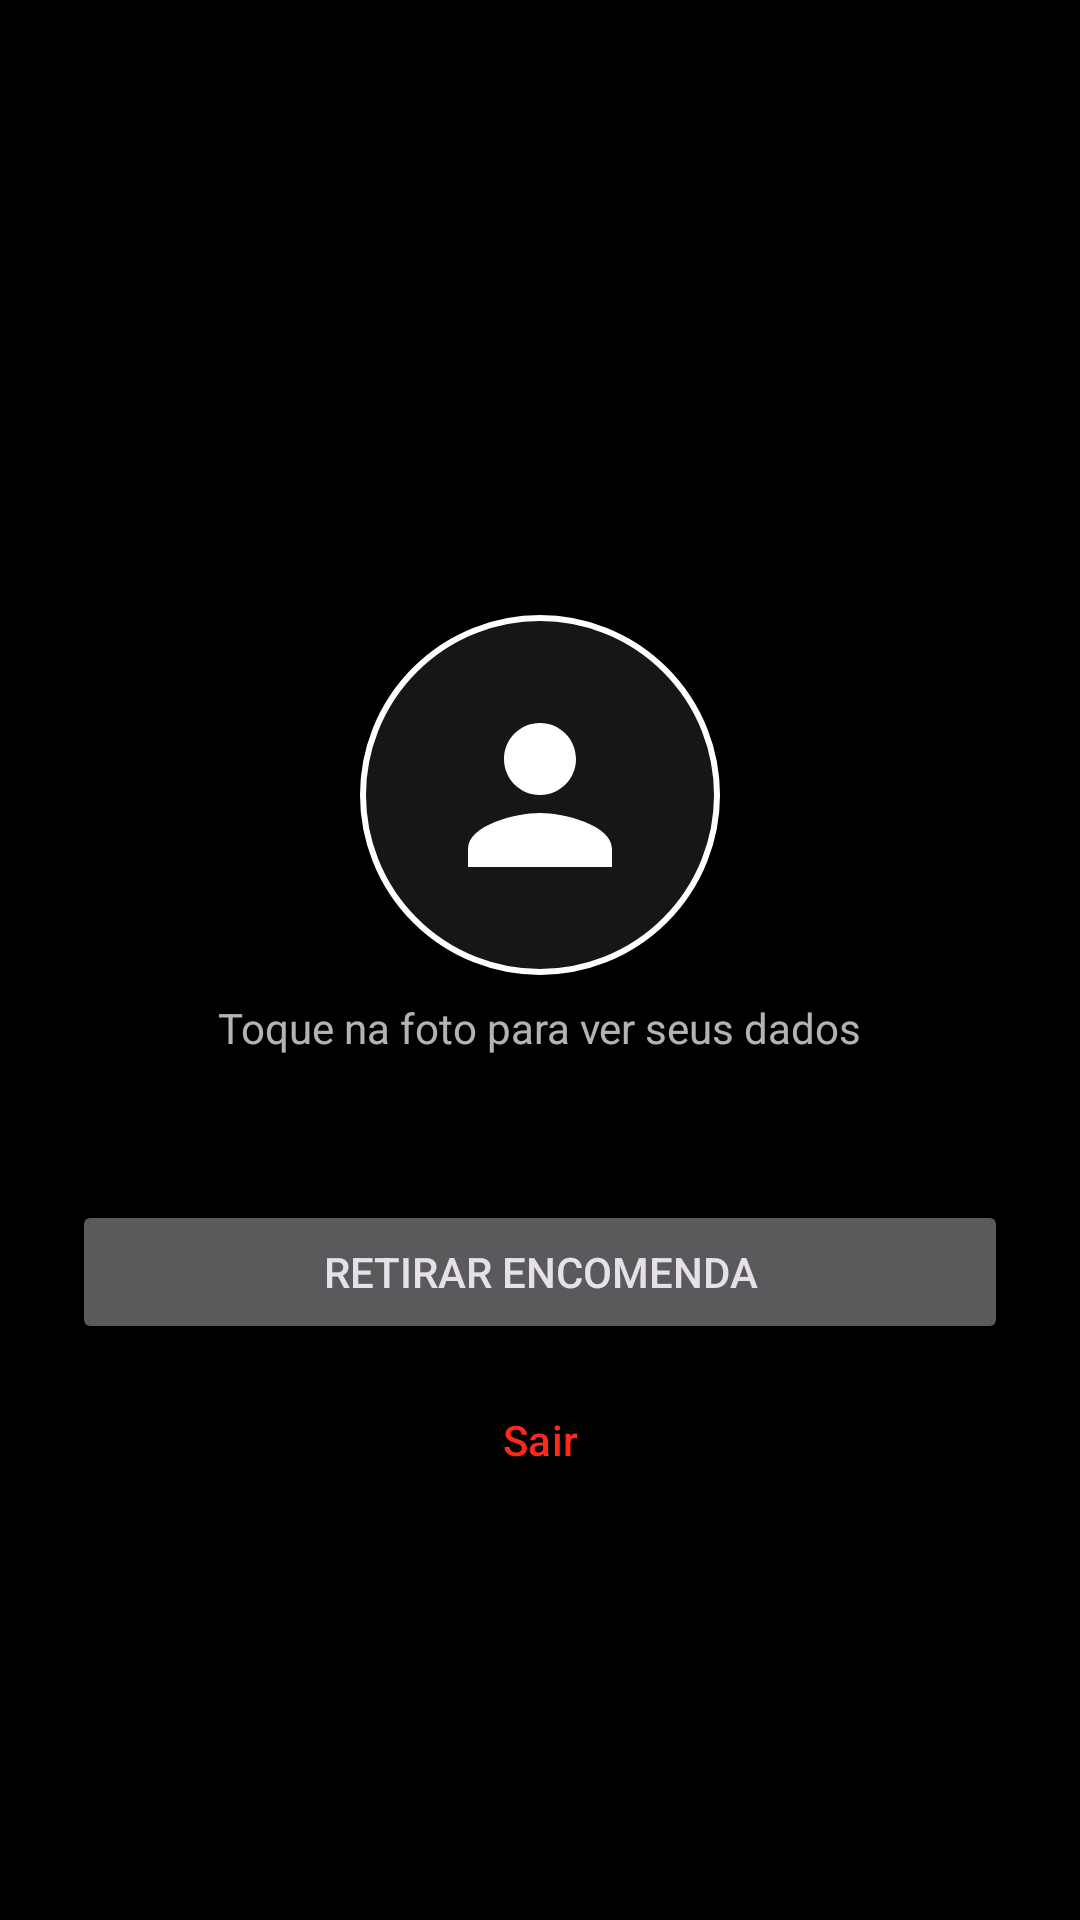

This screen was rendered from an Android layout file. Write that file and the resources it references.
<!-- AndroidManifest.xml: application theme Theme.FinalArmLocker -->
<!-- res/layout/activity_user_log.xml -->
<?xml version="1.0" encoding="utf-8"?>
<LinearLayout xmlns:android="http://schemas.android.com/apk/res/android"
    xmlns:app="http://schemas.android.com/apk/res-auto"
    xmlns:tools="http://schemas.android.com/tools"
    android:layout_width="match_parent"
    android:layout_height="match_parent"
    android:gravity="center"
    android:orientation="vertical"
    android:padding="24dp"
    tools:context=".ui.UserLogActivity">

    <TextView
        android:id="@+id/welcomeText"
        android:layout_width="wrap_content"
        android:layout_height="wrap_content"
        android:gravity="center"
        android:textColor="@color/white"
        android:textSize="28sp"
        android:textStyle="bold"
        tools:text="Olá, Maria!" />

    <ImageView
        android:id="@+id/userPhoto"
        android:layout_width="120dp"
        android:layout_height="120dp"
        android:layout_marginTop="32dp"
        android:background="@drawable/bg_avatar"
        android:clickable="true"
        android:contentDescription="@string/content_description_user_photo"
        android:focusable="true"
        android:padding="24dp"
        android:src="@drawable/ic_person" />

    <TextView
        android:id="@+id/textPhotoHint"
        android:layout_width="wrap_content"
        android:layout_height="wrap_content"
        android:layout_marginTop="8dp"
        android:text="@string/home_photo_hint"
        android:textColor="@color/text_secondary" />

    <Button
        android:id="@+id/buttonPackages"
        android:layout_width="match_parent"
        android:layout_height="wrap_content"
        android:layout_marginTop="48dp"
        android:text="@string/action_my_packages" />

    <Button
        android:id="@+id/buttonLogout"
        style="@style/Widget.Material3.Button.OutlinedButton"
        android:layout_width="match_parent"
        android:layout_height="wrap_content"
        android:layout_marginTop="8dp"
        android:text="@string/action_logout"
        android:textColor="@color/danger"
        app:strokeColor="@color/danger" />

</LinearLayout>
<!-- resources referenced by this layout -->
<resources>
  <color name="danger">#FFFB2A1B</color>
  <color name="text_secondary">#B3FFFFFF</color>
  <color name="white">#FFFFFFFF</color>
  <!-- drawable bg_avatar (drawable) -->
  <?xml version="1.0" encoding="utf-8"?>
  <shape xmlns:android="http://schemas.android.com/apk/res/android"
      android:shape="oval">
      <solid android:color="@color/surface" />
      <stroke
          android:width="2dp"
          android:color="@color/white" />
  </shape>
  <!-- drawable ic_person (drawable) -->
  <vector xmlns:android="http://schemas.android.com/apk/res/android"
      android:width="24dp"
      android:height="24dp"
      android:tint="@color/white"
      android:viewportWidth="24"
      android:viewportHeight="24">
      <path
          android:fillColor="@android:color/white"
          android:pathData="M12,12c2.21,0 4,-1.79 4,-4s-1.79,-4 -4,-4 -4,1.79 -4,4 1.79,4 4,4zM12,14c-2.67,0 -8,1.34 -8,4v2h16v-2c0,-2.66 -5.33,-4 -8,-4z" />
  </vector>
  <string name="action_logout">Sair</string>
  <string name="action_my_packages">Retirar encomenda</string>
  <string name="content_description_user_photo">Ver meus dados</string>
  <string name="home_photo_hint">Toque na foto para ver seus dados</string>
  <style name="Theme.FinalArmLocker" parent="Base.Theme.FinalArmLocker" />
  <color name="surface">#FF161616</color>
  <style name="Base.Theme.FinalArmLocker" parent="Theme.Material3.Dark.NoActionBar">
          <item name="colorPrimary">@color/white</item>
          <item name="colorOnPrimary">@color/black</item>
          <item name="colorSecondary">@color/white</item>
          <item name="colorOnSecondary">@color/black</item>
          <item name="colorError">@color/danger</item>
          <item name="colorSurface">@color/surface</item>
          <item name="colorOutline">@color/outline</item>
          <item name="android:colorBackground">@color/black</item>
          <item name="android:windowBackground">@color/black</item>
          <item name="android:statusBarColor">@color/black</item>
          <item name="android:navigationBarColor">@color/black</item>
          <item name="textInputStyle">@style/Widget.Material3.TextInputLayout.OutlinedBox</item>
      </style>
  <color name="black">#FF000000</color>
  <color name="outline">#FF6E6E6E</color>
</resources>
